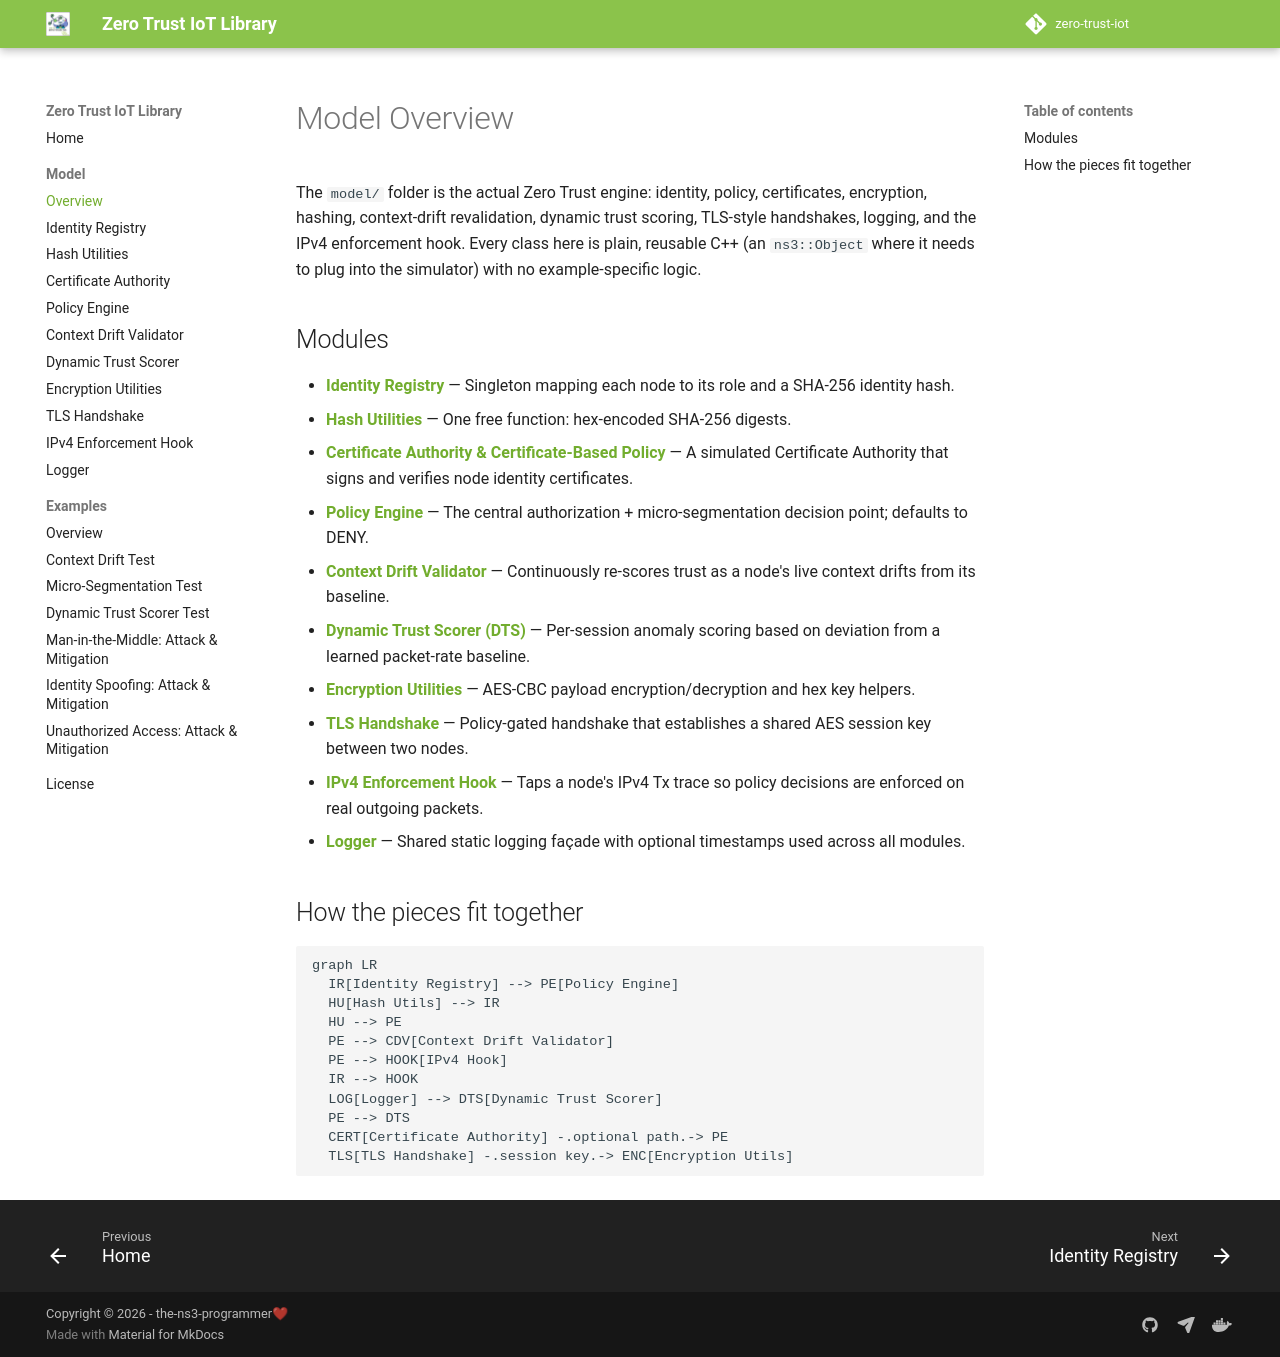

repository: the-ns3-programmer/zero-trust-iot-library · page: model/index.html · generator: mkdocs

# Model Overview

The `model/` folder is the actual Zero Trust engine: identity, policy, certificates, encryption, hashing, context-drift revalidation, dynamic trust scoring, TLS-style handshakes, logging, and the IPv4 enforcement hook. Every class here is plain, reusable C++ (an `ns3::Object` where it needs to plug into the simulator) with no example-specific logic.

## Modules

- **[Identity Registry](zt-identity-registry.md)** — Singleton mapping each node to its role and a SHA-256 identity hash.
- **[Hash Utilities](zt-hash-utils.md)** — One free function: hex-encoded SHA-256 digests.
- **[Certificate Authority & Certificate-Based Policy](zt-certificate.md)** — A simulated Certificate Authority that signs and verifies node identity certificates.
- **[Policy Engine](zt-policy-engine.md)** — The central authorization + micro-segmentation decision point; defaults to DENY.
- **[Context Drift Validator](zt-context-drift-validator.md)** — Continuously re-scores trust as a node's live context drifts from its baseline.
- **[Dynamic Trust Scorer (DTS)](zt-dynamic-trust-scorer.md)** — Per-session anomaly scoring based on deviation from a learned packet-rate baseline.
- **[Encryption Utilities](zt-encryption-utils.md)** — AES-CBC payload encryption/decryption and hex key helpers.
- **[TLS Handshake](zt-tls-handshake.md)** — Policy-gated handshake that establishes a shared AES session key between two nodes.
- **[IPv4 Enforcement Hook](zt-ipv4-hook.md)** — Taps a node's IPv4 Tx trace so policy decisions are enforced on real outgoing packets.
- **[Logger](zt-logger.md)** — Shared static logging façade with optional timestamps used across all modules.

## How the pieces fit together

```mermaid
graph LR
  IR[Identity Registry] --> PE[Policy Engine]
  HU[Hash Utils] --> IR
  HU --> PE
  PE --> CDV[Context Drift Validator]
  PE --> HOOK[IPv4 Hook]
  IR --> HOOK
  LOG[Logger] --> DTS[Dynamic Trust Scorer]
  PE --> DTS
  CERT[Certificate Authority] -.optional path.-> PE
  TLS[TLS Handshake] -.session key.-> ENC[Encryption Utils]
```
